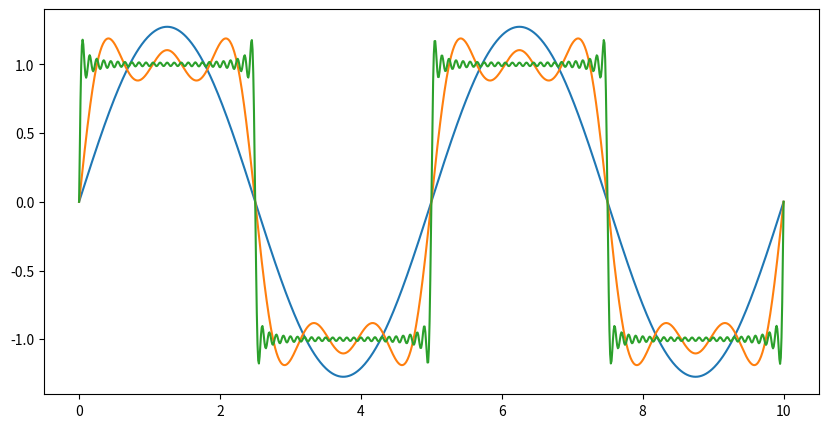

Write the Python code that produced this figure. (Note: this script raises an exception after producing the figure.)
import numpy as np
import matplotlib.pyplot as plt 
import math as mt
import cmath  # For complex exponential

"""
Task B: Anologue Filters and Bode Plots
"""
inc = np.arange(1,5) # 1,2,3,4
x = np.log10(10**inc)
#print(x)

#basic H and phase
w = np.arange(0,100000,1)
H = 1/(1 + 1j* 0.1*w)
Hamp = np.abs(H)
HampdB = 20*np.log10(Hamp)
Hphase = np.arctan2(H.imag,H.real)*180/np.pi
    
#plottign the basic H and phase

"""
plt.figure()
plt.semilogx(w, H)  # Logarithmic x-axis, amplitide vs w
plt.xlabel('w')
plt.ylabel('|H(w)|')
plt.title('Magnitude of H(w)')
plt.grid()
plt.show()

plt.figure()
plt.semilogx(w, HampdB)  # Logarithmic x-axis, amplitide dB vs w
plt.xlabel('w')
plt.ylabel('|H(w)| dB')
plt.title('Magnitude of H(w) DdB')
plt.grid()
plt.show()
"""
# plt.figure()
# plt.semilogx(w, Hphase)  # Logarithmic x-axis, phase vs w
# plt.xlabel('w')
# plt.ylabel('phase')
# plt.title('phase')
# plt.grid()
#plt.show()

#ii)
# impedance of a resitor in parallel with a capaior- Zeq = ZrZc/(Zr+Zc)
#Zr = R
#Zc = 1/jwc (w = 2pif)

R1 = 1000
R2 = 2000
C1 = 1E-3
C2 = 2E-3

w = np.arange(0.001,100,0.01)
ZR1 = R1
ZR2 = R2
ZC1 = 1/(1j*w*C1)
ZC2 = 1/(1j*w*C2)

Zh =(ZR1*ZC1)/(ZR1 + ZC1)    #Impedance 1st resistor and capcitor
Zv = (ZR2*ZC2)/(ZR2 + ZC2)   #Impedance 2nd resistor and capcitor
H2= 1/(1 + Zh/Zv)            #H = v0/v1 = zv/(zv+zh)
Hamp2 = np.abs(H2)
HampdB2 = 20*np.log10(Hamp2)
Hphase2 = np.arctan2(H2.imag,H2.real)*180/np.pi

# for w = 0.5
w05 = 0.5
ZC105 = 1/(1j*w05*C1)
ZC205 = 1/(1j*w05*C2)
Zh05 =(ZR1*ZC105)/(ZR1 + ZC105)    #Impedance 1st resistor and capcitor
Zv05 = (ZR2*ZC205)/(ZR2 + ZC205) 
H205= 1/(1 + Zh05/Zv05)  
Hamp205 = np.abs(H205)
HampdB205 = 20*np.log10(Hamp205)
#print('this answer q2', H205, Hamp205, HampdB205)

"""
plt.figure()
plt.semilogx(w, HampdB2)  # Logarithmic x-axis, amplitide dB vs w
plt.xlabel('w')
plt.ylabel('|H(w)| dB')
plt.title('Magnitude of H(w) DdB')
plt.grid()
plt.show()
"""
# plt.figure()
# plt.semilogx(w, Hphase2)  # Logarithmic x-axis, phase vs w
# plt.xlabel('w')
# plt.ylabel('phase')
# plt.title('phase')
# plt.grid()
# plt.show()


#iii)
#iv)
w = np.arange(0.0001,10000,0.01)
Hlp = 1/(1  + 1j*0.01*w) #low pass filter
Hhp = (1j*40*w)/(1 + 1j*40*w) #high pass filter
#these numbers were from c1=20mF, c2 = 10uF, R2 = 1000, R1 = 2000
#cascade means its yimes together

Hcasc = Hlp*Hhp
HampCasc = np.abs(Hcasc)
HampdBCasc = 20*np.log10(HampCasc)
HphaseCasc = np.arctan2(Hcasc.imag,Hcasc.real)*180/np.pi

"""
plt.figure()
plt.semilogx(w, HampdBCasc)  # Logarithmic x-axis, amplitide dB vs w
plt.xlabel('w')
plt.ylabel('|H(w)| dB')
plt.title('Magnitude of H(w) casc DdB')
plt.grid()
plt.show()

plt.figure()
plt.semilogx(w, HphaseCasc)  # Logarithmic x-axis, phase vs w
plt.xlabel('w')
plt.ylabel('phase casc')
plt.title('phase cas')
plt.grid()
plt.show()
"""

"""
Fourier Series
"""

def FourierSqr(t, N, T):
    sum_terms = np.zeros_like(t)  # Initialize sum array
    
    for n in range(1, N+1, 2):  # Only odd values of n
        sum_terms += (np.sin((2 * n * np.pi * t) / T)) / n

    y = (4 / np.pi) * sum_terms  # Apply Fourier scaling factor
    return y

# Define time range
T = 5
t = np.linspace(0, 2*T, 1000)  # Smooth curve with 1000 points

# Evaluate for N = [2,6,50]
N_values = [2, 6, 50]
plt.figure(figsize=(10, 5))

for N in N_values:
    y = FourierSqr(t, N, T)
    plt.plot(t, y, label=f'N={N}')

"""
plt.xlabel('Time (t)')
plt.ylabel('y(t)')
plt.title('Fourier Series Approximation of Square Wave')
plt.legend()
plt.grid()
plt.show()
"""

"""
Discrete Fourier Transform
"""


def DFourTrans(yn):
    N = len(yn)
    DFT = np.zeros(N, dtype=complex)  # Store complex results

    for k in range(N):
        for n in range(N):
            DFT[k] += yn[n] * np.exp(-2j * np.pi * k * n / N)
    return DFT


# Example Input
yn = np.arange(10)

# Compute DFT
DFT_result = DFourTrans(yn)
#print(DFT_result)


#ii 

def DFTinv(DFT_result):
    N = len(DFT_result)
    y = np.zeros(N, dtype=complex)  # Store complex results

    for n in range(N):
        for k in range(N):
            y[n] += (DFT_result[k]) * np.exp((2j * np.pi * k * n )/ N)
    y = y/N
    return y.real

# testing
# iii
tn = np.arange(0,6*mt.pi,1)
yn = np.exp(-((tn-5)**2)/4)
yaxis = DFourTrans(yn)
yaxis = np.abs(yaxis)

# Frequency axis
freqs = np.fft.fftfreq(len(tn), d=1)  # d is the time step



def dft(y):
    N = len(y)
    Y = []

    for k in range(N):
        real_part = 0
        imag_part = 0
        for n in range(N):
            angle = 2 * mt.pi * k * n / N
            real_part += y[n] * mt.cos(-angle)
            imag_part += y[n] * mt.sin(-angle)
        Y.append(complex(real_part, imag_part))

    return Y

"""
# Plot results
plt.figure(figsize=(8,4))
plt.plot(freqs, yaxis)
plt.title("Discrete Fourier Transform of Gaussian Function")
plt.xlabel("Frequency")
plt.ylabel("Magnitude")
plt.grid(True)
plt.show()
"""

"""
Task E: Signal Processing
"""
from scipy.signal import butter, filtfilt

with open('Vibration.txt', 'r') as d:
    Vib = d.readlines()
with open('Noisy.txt', 'r') as d:
    Nos = d.readlines()

# Initialize lists to store cleaned float values
Vibration = []
Noisy = []

# Process each line in the file
for item in Vib:
    # Strip leading/trailing whitespace
    term = item.strip()
    Vibration += [float(term)]

# Process each line in the file
for item in Nos:
    # Strip leading/trailing whitespace
    term = item.strip()
    # Try to convert the term to a float
    Noisy += [float(term)]

dt = 0.01  # Sampling interval (seconds)
n = len(Vibration)  # Number of samples

# Time and frequency vectors
tn = np.arange(0, n * dt, dt)
freqs = np.fft.fftfreq(n, d=dt)  # Correct frequency calculation

# Compute the Fourier Transform
DFourTrans = np.fft.fft(Vibration)
yaxis = np.abs(DFourTrans)  # Magnitude of the FFT

# Only take the positive frequencies (first half of data)
half_n = n // 2
plt.figure(figsize=(8, 4))
plt.plot(freqs[:half_n], yaxis[:half_n])  # Ensure same dimensions

plt.title("Discrete Fourier Transform of Vibrating Beam Response")
plt.xlabel("Frequency (Hz)")
plt.ylabel("Magnitude")
plt.grid(True)
plt.show()


# Convert data to float array
Noisy = np.array([float(item.strip()) for item in Nos])

# Given parameters
sampling_rate = 20  # samples per second
dt = 1 / sampling_rate  # time step
n = len(Noisy)  # Number of samples
t = np.arange(0, n * dt, dt)  # Time vector

# Define the low-pass filter (Butterworth)
def lowpass_filter(data, cutoff, fs, order=4):
    nyquist = 0.5 * fs  # Nyquist frequency
    normal_cutoff = cutoff / nyquist  # Normalize cutoff frequency
    b, a = butter(order, normal_cutoff, btype='low', analog=False)  # Butterworth filter
    filtered_data = filtfilt(b, a, data)  # Apply filter
    return filtered_data

# Apply filter with cutoff frequency of 0.5 Hz
cutoff_frequency = 0.5  # Hz
Cleaned_Signal = lowpass_filter(Noisy, cutoff_frequency, sampling_rate)

# Find the value of the clean signal at t = 5 sec
t_target = 5  # seconds
idx = np.argmin(np.abs(t - t_target))  # Find closest index to t = 5 sec
clean_value_at_5s = Cleaned_Signal[idx]

# Display the result
print(f"Clean signal value at t = 5 sec: {clean_value_at_5s:.4f}")

# Plot the original and filtered signals
plt.figure(figsize=(10, 5))
plt.plot(t, Noisy, label="Noisy Signal", alpha=0.5)
plt.plot(t, Cleaned_Signal, label="Filtered Signal (0.5 Hz cutoff)", linewidth=2)
plt.axvline(x=5, color='r', linestyle='--', label="t = 5 sec")
plt.legend()
plt.xlabel("Time (s)")
plt.ylabel("Signal Amplitude")
plt.title("Noisy vs. Filtered Signal")
plt.grid(True)
plt.show()


"""
Own, active low pass filter
"""
import numpy as np
import matplotlib.pyplot as plt
import scipy.signal as signal

# Given circuit parameters (modify these as needed)
R1 = 1e3  # 1kΩ
R2 = 2e3  # 2kΩ (Given R2/R1 = 2)
C = 10e-6 # 10µF

# Define cutoff frequency
fc = 1 / (2 * np.pi * R2 * C)  # Cutoff frequency (Hz)
wc = 1 / (R2 * C)
print("cut off frequency: ", fc, "or in w" ,wc)

# Define frequency range (log scale)
frequencies = np.logspace(0, 5, 500)  # From 1Hz to 100kHz
w = 2 * np.pi * frequencies  # Convert to rad/s

# Compute magnitude response
H_mag = (R2 / R1) / np.sqrt(1 + (w * R2 * C) ** 2)
H_mag_db = 20 * np.log10(H_mag)  # Convert to dB

# Compute phase response
H_phase = 180 - np.arctan(w * R2 * C) * (180 / np.pi)  # Convert to degrees

# Plot Bode magnitude response
plt.figure(figsize=(10, 5))
plt.subplot(2, 1, 1)
plt.semilogx(frequencies, H_mag_db, label="Magnitude (dB)")
plt.axvline(fc, color='r', linestyle="--", label=f"Cutoff = {fc:.2f} Hz")
plt.xlabel("Frequency (Hz)")
plt.ylabel("Gain (dB)")
plt.title("Bode Plot: Magnitude Response")
plt.legend()
plt.grid()

# Plot Bode phase response
plt.subplot(2, 1, 2)
plt.semilogx(frequencies, H_phase, label="Phase (degrees)", color='g')
plt.axvline(fc, color='r', linestyle="--")
plt.xlabel("Frequency (Hz)")
plt.ylabel("Phase (degrees)")
plt.title("Bode Plot: Phase Response")
plt.legend()
plt.grid()

plt.tight_layout()
plt.show()


"""
Discrete Fourier Series
"""

# Question 4: Discrete Fourier Transform at f = 0.3684
N = 1024  # Sample points
t = np.linspace(0, 1, N, endpoint=False)
y = np.sin(2 * np.pi * t) + np.sin(6 * np.pi * t)
Y = dft(y)
frequencies = dft(N, d=1/N)
idx = np.argmin(np.abs(frequencies - 0.3684))
value_at_f = Y[idx].real  # Taking real part for amplitude
#print("Question 4 Answer:", round(value_at_f, 2))

# Question 5: Filtering a Noisy Signal
def low_pass_filter(signal, cutoff_freq, sampling_rate):
    freqs = np.fft.fftfreq(len(signal), 1/sampling_rate)
    spectrum = np.fft.fft(signal)
    spectrum[np.abs(freqs) > cutoff_freq] = 0
    return np.fft.ifft(spectrum).real

sampling_rate = 100
cutoff_freq = 0.5
time = np.linspace(0, 10, sampling_rate * 10)
noisy_signal = np.sin(2 * np.pi * 1.0 * time) + 0.5 * np.random.randn(len(time))  # Simulated noisy signal
clean_signal = low_pass_filter(noisy_signal, cutoff_freq, sampling_rate)
clean_value_t5 = np.interp(5, time, clean_signal)
#print("Question 5 Answer:", round(clean_value_t5, 2))



# for running scripts you're unsure will work:
# try:
    # print something?
# except:
    # something else it runs
